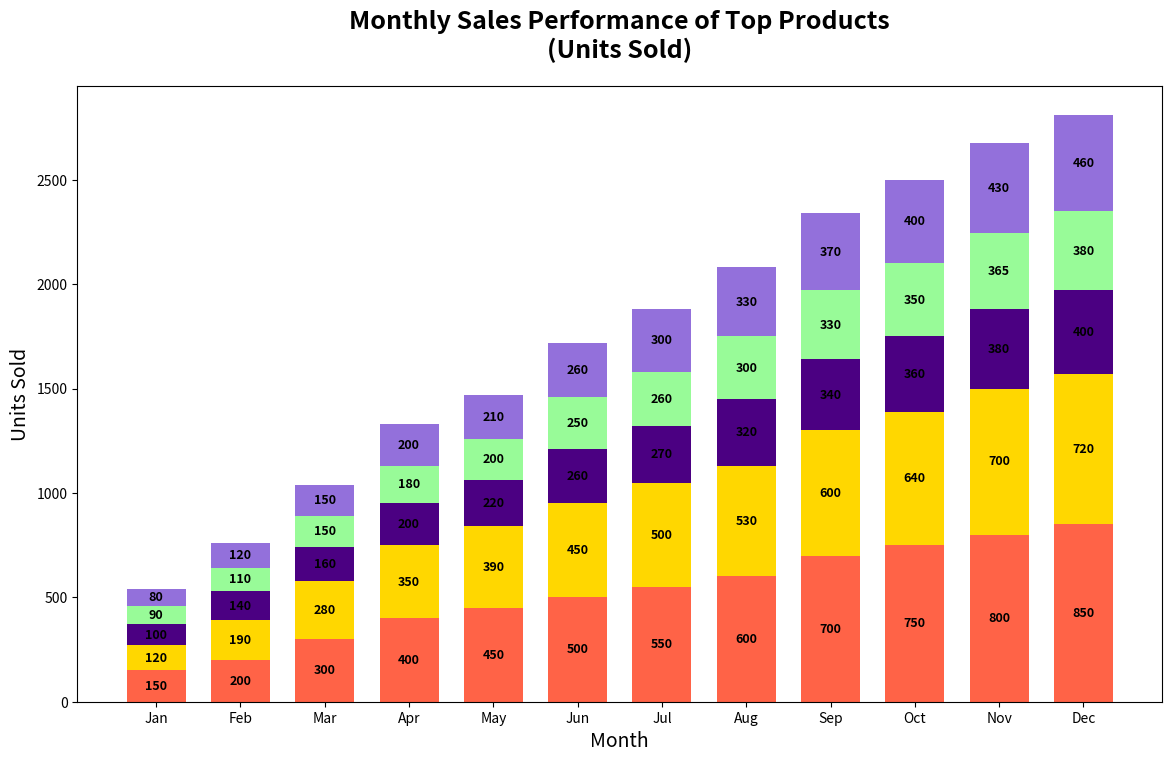

Python code for this plot:
import matplotlib.pyplot as plt
import numpy as np

products = ['Product A', 'Product B', 'Product C', 'Product D', 'Product E']
months = ['Jan', 'Feb', 'Mar', 'Apr', 'May', 'Jun', 'Jul', 'Aug', 'Sep', 'Oct', 'Nov', 'Dec']

product_sales = np.array([
    [150, 200, 300, 400, 450, 500, 550, 600, 700, 750, 800, 850],
    [120, 190, 280, 350, 390, 450, 500, 530, 600, 640, 700, 720],
    [100, 140, 160, 200, 220, 260, 270, 320, 340, 360, 380, 400],
    [90, 110, 150, 180, 200, 250, 260, 300, 330, 350, 365, 380],
    [80, 120, 150, 200, 210, 260, 300, 330, 370, 400, 430, 460]
])

cumulative_sales = np.cumsum(product_sales, axis=0)

fig, ax = plt.subplots(figsize=(14, 8))

index = np.arange(len(months))
colors = ['#FF6347', '#FFD700', '#4B0082', '#98FB98', '#9370DB']

for i, product in enumerate(products):
    if i == 0:
        ax.bar(index, product_sales[i], 0.7, color=colors[i])
    else:
        ax.bar(index, product_sales[i], 0.7, bottom=cumulative_sales[i-1], color=colors[i])
        
ax.set_title('Monthly Sales Performance of Top Products\n(Units Sold)', fontsize=18, fontweight='bold', pad=20)
ax.set_xlabel('Month', fontsize=14)
ax.set_ylabel('Units Sold', fontsize=14)
ax.set_xticks(index)
ax.set_xticklabels(months)

for i, product in enumerate(products):
    for j in range(len(months)):
        height = product_sales[i][j]
        bottom = cumulative_sales[i-1][j] if i > 0 else 0
        if height > 0:
            ax.annotate(f'{int(height)}',
                        xy=(j, bottom + height / 2),
                        xytext=(0, 0),
                        textcoords="offset points",
                        ha='center', va='center',
                        fontsize=9, color='black', fontweight='bold')

plt.show()
